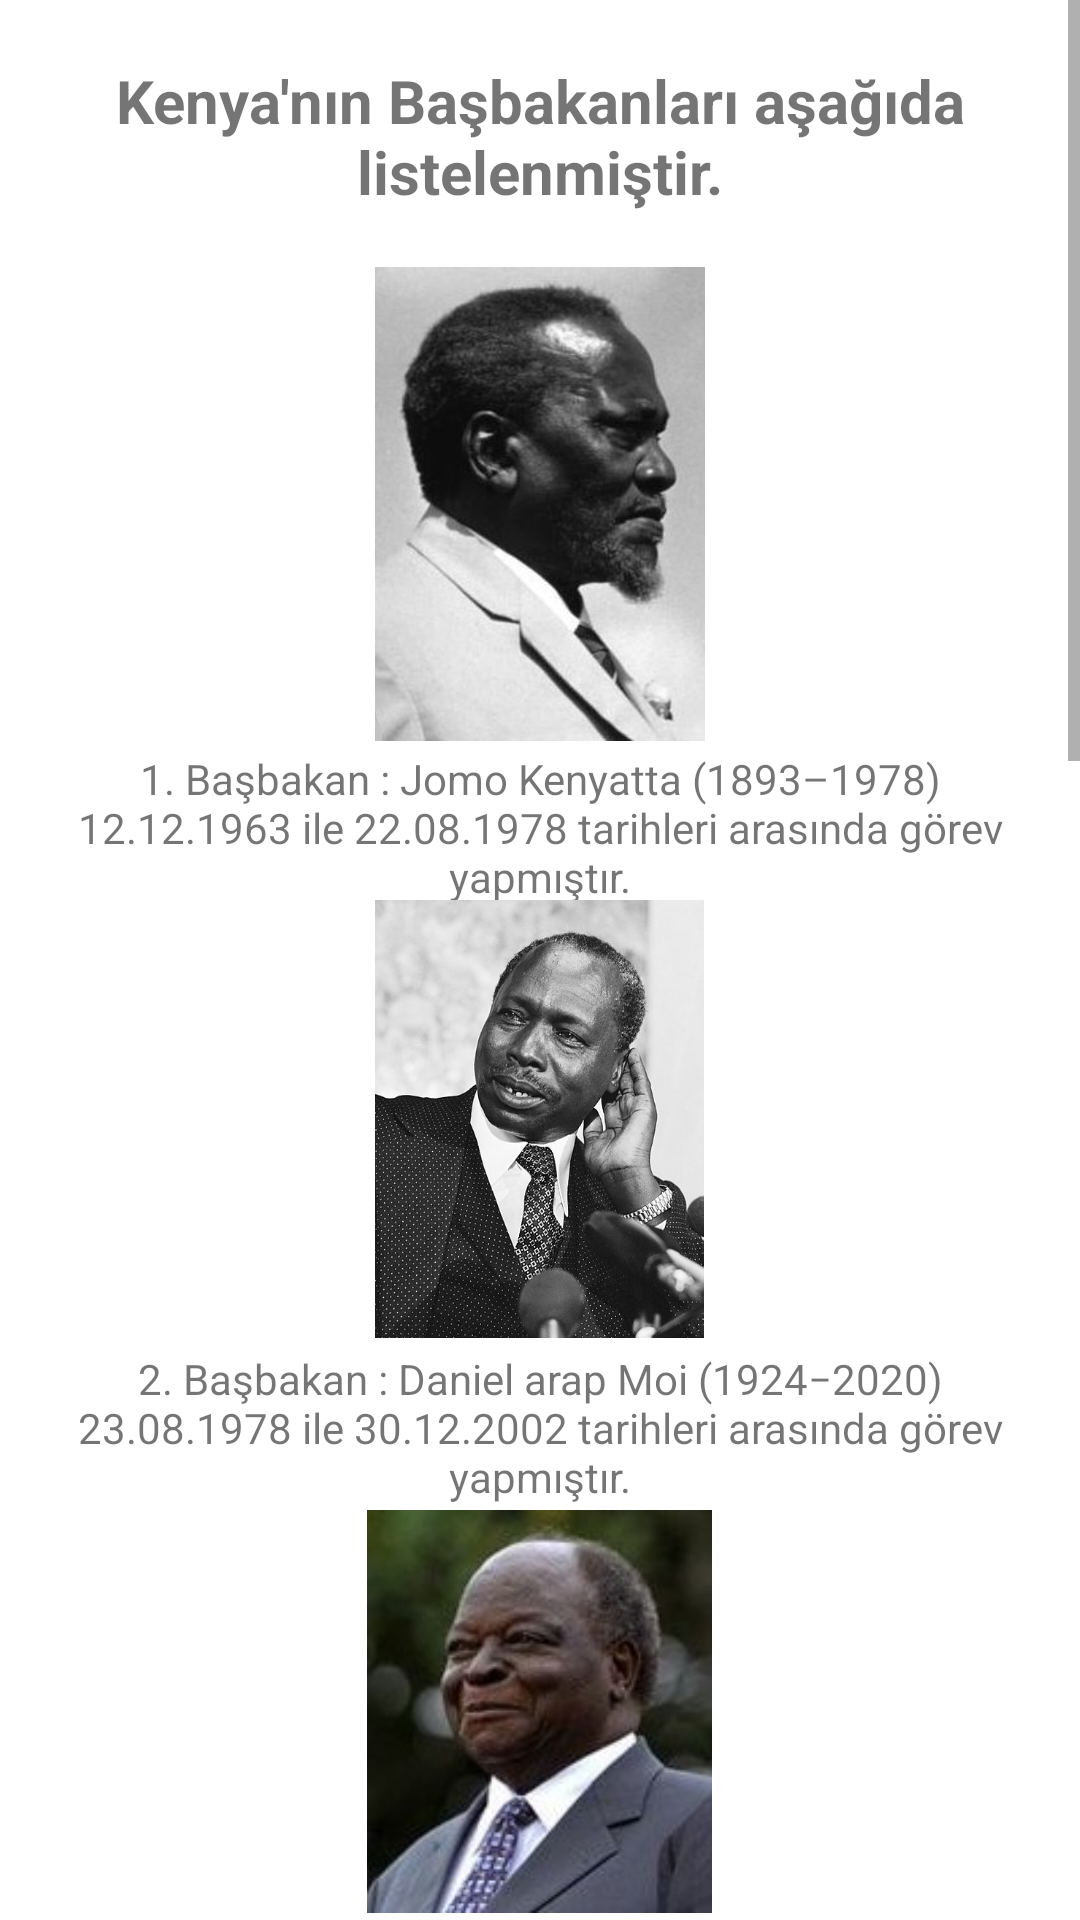

The Android layout XML behind this screen, and the referenced resources:
<!-- AndroidManifest.xml: application theme Theme.FirstJavaProject -->
<!-- res/layout/fragment_politics.xml -->
<?xml version="1.0" encoding="utf-8"?>
<FrameLayout xmlns:android="http://schemas.android.com/apk/res/android"
    xmlns:app="http://schemas.android.com/apk/res-auto"
    xmlns:tools="http://schemas.android.com/tools"
    android:layout_width="match_parent"
    android:layout_height="match_parent"
    tools:context=".politicsFragment">

    
    <ScrollView
        android:layout_width="match_parent"
        android:layout_height="match_parent">

        <FrameLayout
            android:layout_width="match_parent"
            android:layout_height="match_parent">

            <TextView
                android:layout_width="match_parent"
                android:layout_height="match_parent"
                android:layout_marginTop="20dp"
                android:text="Kenya'nın Başbakanları aşağıda listelenmiştir."
                android:textAlignment="center"
                android:textSize="20sp"
                android:textStyle="bold" />

            <ImageView
                android:id="@+id/imageView"
                android:layout_width="110dp"
                android:layout_height="176dp"
                android:layout_gravity="center_horizontal"
                android:layout_marginTop="80dp"
                android:src="@drawable/bir" />

            <TextView
                android:id="@+id/textView"
                android:layout_width="wrap_content"
                android:layout_height="wrap_content"
                android:layout_gravity="center_horizontal"
                android:layout_marginTop="250dp"
                android:text="1. Başbakan : Jomo Kenyatta (1893–1978)               12.12.1963 ile 22.08.1978 tarihleri arasında görev yapmıştır."
                android:textAlignment="center" />

            <ImageView
                android:id="@+id/imageView2"
                android:layout_width="127dp"
                android:layout_height="146dp"
                android:layout_gravity="center_horizontal"
                android:layout_marginTop="300dp"
                android:src="@drawable/iki" />

            <TextView
                android:id="@+id/textView2"
                android:layout_width="wrap_content"
                android:layout_height="wrap_content"
                android:layout_gravity="center_horizontal"
                android:layout_marginTop="450dp"
                android:text="2. Başbakan : Daniel arap Moi (1924−2020)            	             23.08.1978 ile 30.12.2002 tarihleri arasında görev yapmıştır."
                android:textAlignment="center" />

            <ImageView
                android:id="@+id/imageView3"
                android:layout_width="115dp"
                android:layout_height="141dp"
                android:layout_gravity="center_horizontal"
                android:layout_marginTop="500dp"
                android:src="@drawable/uc" />

            <TextView
                android:id="@+id/textView3"
                android:layout_width="wrap_content"
                android:layout_height="wrap_content"
                android:layout_gravity="center_horizontal"
                android:layout_marginTop="640dp"
                android:text="3. Başbakan : Mwai Kibaki (1931−2022)                                 31.12.2002 ile 9.04.2013 tarihleri arasında görev yapmıştır."
                android:textAlignment="center" />

            <ImageView
                android:id="@+id/imageView4"
                android:layout_width="113dp"
                android:layout_height="150dp"
                android:layout_gravity="center_horizontal"
                android:layout_marginTop="700dp"
                android:src="@drawable/dort" />

            <TextView
                android:id="@+id/textView4"
                android:layout_width="wrap_content"
                android:layout_height="wrap_content"
                android:layout_gravity="center_horizontal"
                android:layout_marginTop="870dp"
                android:text="4. Başbakan : Uhuru Kenyatta (1961−)                                        9.04.2013 ile 13.09.2022 tarihleri arasında görev yapmıştır."
                android:textAlignment="center" />

            <ImageView
                android:id="@+id/imageView5"
                android:layout_width="116dp"
                android:layout_height="156dp"
                android:layout_gravity="center_horizontal"
                android:layout_marginTop="930dp"
                android:src="@drawable/bes" />

            <TextView
                android:id="@+id/textView5"
                android:layout_width="wrap_content"
                android:layout_height="wrap_content"
                android:layout_gravity="center_horizontal"
                android:layout_marginTop="1120dp"
                android:layout_marginBottom="30dp"
                android:text="5. ve şu anki Başbakan : William Ruto (1966−)                                         13.09.2022 tarihinde göreve başlamıştır."
                android:textAlignment="center" />

            <TextView
                android:id="@+id/textView10"
                android:layout_width="wrap_content"
                android:layout_height="wrap_content"
                android:layout_gravity="center_horizontal"
                android:layout_marginTop="1250dp"
                android:text="Veritabanından Çekilen Başbakanlar"
                android:textAlignment="center"
                android:textSize="18dp"
                android:textStyle="bold" />

            <ListView
                android:id="@+id/dbList"
                android:layout_width="match_parent"
                android:layout_height="314dp"
                android:layout_marginLeft="50dp"
                android:layout_marginTop="1300dp"
                android:layout_marginRight="50dp"
                android:textAlignment="center" />

        </FrameLayout>
    </ScrollView>
</FrameLayout>
<!-- resources referenced by this layout -->
<resources>
  <!-- drawable bes: jpg bitmap (drawable, 38597 bytes) -->
  <!-- drawable bir: jpg bitmap (drawable, 14439 bytes) -->
  <!-- drawable dort: png bitmap (drawable, 575281 bytes) -->
  <!-- drawable iki: jpg bitmap (drawable, 64898 bytes) -->
  <!-- drawable uc: jpg bitmap (drawable, 7352 bytes) -->
  <style name="Theme.FirstJavaProject" parent="Theme.MaterialComponents.DayNight.DarkActionBar">
          
          <item name="colorPrimary">@color/purple_500</item>
          <item name="colorPrimaryVariant">@color/purple_700</item>
          <item name="colorOnPrimary">@color/white</item>
          
          <item name="colorSecondary">@color/teal_200</item>
          <item name="colorSecondaryVariant">@color/teal_700</item>
          <item name="colorOnSecondary">@color/black</item>
          
          <item name="android:statusBarColor">?attr/colorPrimaryVariant</item>
          
      </style>
  <!-- not gathered from this repository: default colours our renderer supplied (Android Studio template values) -->
  <color name="purple_500">#FF6200EE</color>
  <color name="purple_700">#FF3700B3</color>
  <color name="teal_200">#FF03DAC5</color>
  <color name="teal_700">#FF018786</color>
  <color name="black">#FF000000</color>
  <color name="white">#FFFFFFFF</color>
</resources>
